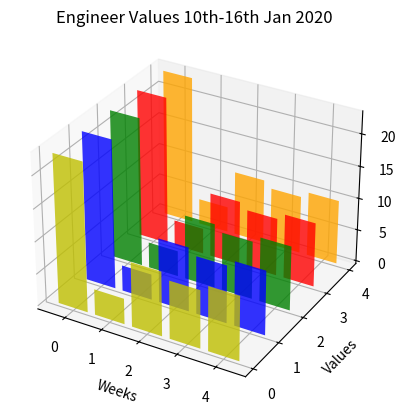

Write the Python code that produced this figure.
"""
========================================
Create 2D bar graphs in different planes
========================================

Demonstrates making a 3D plot which has 2D bar graphs projected onto
planes y=0, y=1, etc.
"""

from mpl_toolkits.mplot3d import Axes3D
import matplotlib.pyplot as plt
import numpy as np

fig = plt.figure()
ax = fig.add_subplot(111, projection='3d')
height = [23, 4, 10, 9, 10]
for c, z in zip(['orange', 'r', 'g', 'b', 'y'], [4, 3, 2, 1, 0]):
    xs = np.arange(5) 
    ys = np.asarray(height)

    # You can provide either a single color or an array. To demonstrate this,
    # the first bar of each set will be colored cyan.
    cs = [c] * len(ys)
   # cs[0] = 'c'
    ax.bar(xs, ys, zs=z, zdir='y', color=cs, alpha=0.8)

ax.set_xlabel('Weeks')
ax.set_ylabel('Values')
ax.set_zlabel('Counts')
date = '10th-16th Jan'
plt.title('Engineer Values '+date+' 2020')
plt.show()
